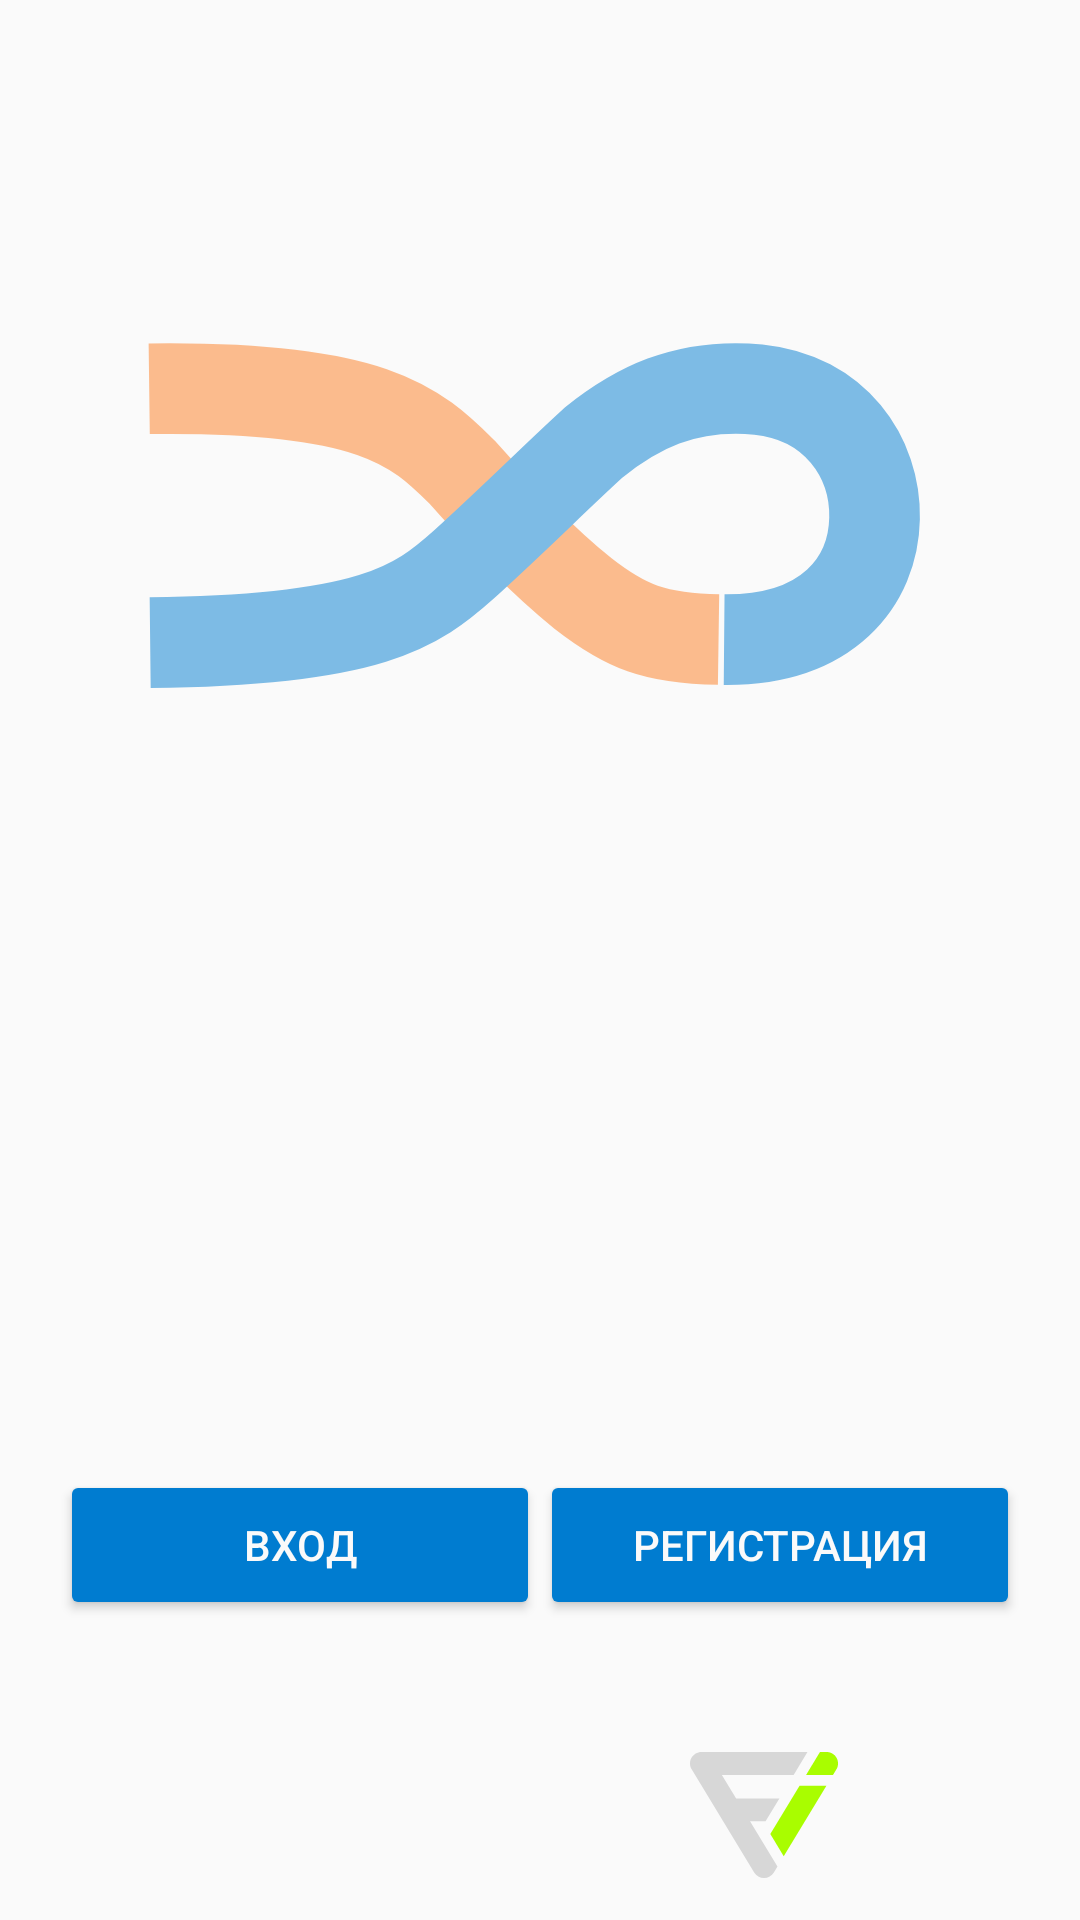

Reconstruct the res/layout file that produces this screen, plus the resources it refers to.
<!-- AndroidManifest.xml: activity theme AppTheme.NoActionBar -->
<!-- res/layout/activity_prelogin.xml -->
<?xml version="1.0" encoding="utf-8"?>
<RelativeLayout xmlns:android="http://schemas.android.com/apk/res/android"
    xmlns:app="http://schemas.android.com/apk/res-auto"
    android:id="@+id/prelogin_lay_main"
    android:layout_width="match_parent"
    android:layout_height="match_parent">

    <ImageView
        android:id="@+id/prelogin_background"
        android:layout_width="match_parent"
        android:layout_height="match_parent"
        android:alpha="0.3"        />

    
        
        
        
        
        

    <RelativeLayout
        android:layout_width="match_parent"
        android:layout_height="183dp"
        android:layout_marginTop="80dp"
        android:layout_centerHorizontal="true">

        <ImageView
            android:id="@+id/logo_image_view"
            android:layout_width="375dp"
            android:layout_height="183dp"
            android:padding="@dimen/dp25"
            android:layout_centerInParent="true"
            android:visibility="visible"
            app:srcCompat="@drawable/app_logo_bold"
            android:alpha="0.5"/>

        <TextView
            android:id="@+id/logo_text"
            android:layout_width="wrap_content"
            android:layout_height="wrap_content"
            android:layout_centerInParent="true"
            android:textSize="@dimen/text_size_very_big" />


    </RelativeLayout>

    <LinearLayout
        android:layout_width="wrap_content"
        android:layout_height="wrap_content"
        android:layout_alignParentBottom="true"
        android:layout_centerHorizontal="true"
        android:layout_marginBottom="100dp"
        android:orientation="vertical"
        android:paddingLeft="@dimen/vertical_margin"
        android:paddingRight="@dimen/vertical_margin">

        <LinearLayout
            android:layout_width="wrap_content"
            android:layout_height="wrap_content">

            <android.support.v7.widget.AppCompatButton
                android:id="@+id/prelogin_btn_login"
                style="@style/ButtonColoredAccent"
                android:layout_width="160dp"
                android:layout_height="50dp"
                android:layout_gravity="center"
                android:padding="12dp"
                android:text="@string/singin" />

            <android.support.v7.widget.AppCompatButton
                android:id="@+id/prelogin_btn_register"
                style="@style/ButtonColoredAccent"
                android:layout_width="160dp"
                android:layout_height="50dp"
                android:layout_gravity="center"
                android:padding="12dp"
                android:text="@string/registration" />
        </LinearLayout>

    </LinearLayout>

    <LinearLayout
        android:layout_width="wrap_content"
        android:layout_height="wrap_content"
        android:layout_alignParentBottom="true"
        android:layout_alignParentRight="true">

        <ImageView
            android:id="@+id/logo_flaticon"
            android:layout_width="50dp"
            android:layout_height="50dp"
            android:layout_margin="@dimen/dp10"
            app:srcCompat="@drawable/ic_flaticon_logo" />

        <ImageView
            android:id="@+id/login_deezer_big"
            android:layout_width="50dp"
            android:layout_height="50dp"
            android:layout_margin="@dimen/dp10"
            android:src="@drawable/deezer_logo_circle" />
    </LinearLayout>
</RelativeLayout>
<!-- resources referenced by this layout -->
<resources>
  <dimen name="dp10">10dp</dimen>
  <dimen name="dp25">25dp</dimen>
  <dimen name="text_size_very_big">44sp</dimen>
  <dimen name="vertical_margin">10dp</dimen>
  <!-- drawable app_logo_bold (drawable) -->
  <vector xmlns:android="http://schemas.android.com/apk/res/android"
          android:width="450dp"
          android:height="220dp"
          android:viewportWidth="450.0"
          android:viewportHeight="220.0">
      <path
          android:pathData="M0,0h1180v700h-1180z"
          android:fillColor="#00000000"/>
      <path
          android:pathData="M9.49,40.65c123.12,-1.58 146.92,20.51 172.69,46.12c25.83,28.65 40.49,45.65 66.54,66.8c23.27,18.16 39.49,24.86 74.75,25.37"
          android:strokeColor="#FD7D20"
          android:fillColor="#00000000"
          android:strokeWidth="50"/>
      <path
          android:pathData="M10.02,180.68c122.09,-1.35 147.11,-19.96 173.16,-43.27c29.88,-27.18 48.96,-46.58 71.34,-67.04c22.78,-18.31 49.73,-33 90.93,-29.26c42.38,4.36 64.72,37.38 64.05,71.03c-0.67,34.43 -25.41,67.35 -82.95,66.85"
          android:strokeColor="#007CD0"
          android:fillColor="#00000000"
          android:strokeWidth="50"/>
  </vector>
  <!-- drawable ic_flaticon_logo (drawable) -->
  <?xml version="1.0" encoding="utf-8"?>
  <vector xmlns:android="http://schemas.android.com/apk/res/android"
      android:width="120.875dp"
      android:height="102.036dp"
      android:viewportWidth="120.875"
      android:viewportHeight="102.036">
  
      <path
          android:fillColor="@color/colorBackgroundChosen"
          android:pathData="M48.372,56.137l12.517,0l11.156,-18.537l-34.859,0l-11.498,-19.061l57.825,0l11.155,-18.539l-85.397,0c-3.346,0
  -6.429,1.801 -8.073,4.716c-1.644,2.907 -1.593,6.482
  0.134,9.343l50.38,83.501c1.678,2.781 4.689,4.476 7.938,4.476c3.246,0
  6.257,-1.695 7.935,-4.476l2.898,-4.804l-22.111,-36.619z" />
      <path
          android:fillColor="#A9FD00"
          android:pathData="M93.575,18.539l0.031,0l0,0.004l21.652,0.004l2.705,-4.488c1.727,-2.861
  1.778,-6.436 0.133,-9.343c-1.642,-2.915 -4.725,-4.716
  -8.07,-4.716l-5.294,0l-11.157,18.539z" />
      <path
          android:fillColor="#A9FD00"
          android:pathData="M 88.291 27.356 L 64.725 66.486 L 75.519 84.404 L 109.942 27.356 Z" />
  </vector>
  <string name="registration">Регистрация</string>
  <string name="singin">Вход</string>
  <style name="ButtonColoredAccent" parent="Widget.AppCompat.Button.Colored">
          <item name="android:textColor">@drawable/selector_main_button_text_color</item>
  
          
          
          
          
          
  
          
      </style>
  <style name="AppTheme.NoActionBar">
          <item name="windowActionBar">false</item>
          <item name="windowNoTitle">true</item>
      </style>
  <color name="colorBackgroundChosen">#d7d7d7</color>
  <!-- drawable selector_main_button_text_color (drawable) -->
  <?xml version="1.0" encoding="utf-8"?>
  <selector xmlns:android="http://schemas.android.com/apk/res/android">
      <item android:color="@color/textColorPrimary" android:state_enabled="false" />
      <item android:color="@color/colorBackground" android:state_enabled="true" />
  </selector>
  <color name="textColorPrimary">#DE000000</color>
  <color name="colorBackground">#FAFAFA</color>
</resources>
